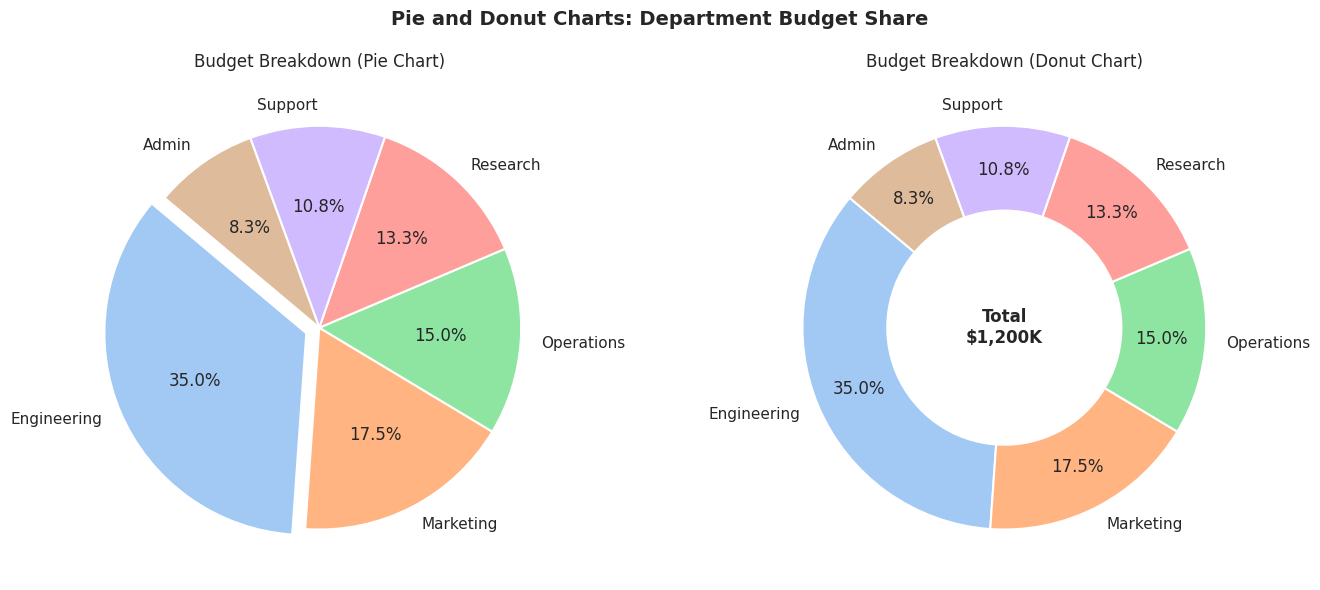

Reproduce this figure in Python.
"""Experiment 6: Pie and Donut Charts for Budget Allocation."""

import matplotlib.pyplot as plt
import pandas as pd
import seaborn as sns


def build_budget_data() -> pd.DataFrame:
    """Create a sample annual department budget allocation dataset."""
    return pd.DataFrame(
        {
            "Category": [
                "Engineering",
                "Marketing",
                "Operations",
                "Research",
                "Support",
                "Admin",
            ],
            "Budget_K": [420, 210, 180, 160, 130, 100],
        }
    )


def main() -> None:
    sns.set_theme(style="white")
    df = build_budget_data()
    df["Share_Pct"] = (df["Budget_K"] / df["Budget_K"].sum() * 100).round(1)
    print("=== Experiment 6: Budget Allocation Summary ===")
    print(df.to_string(index=False))

    colors = sns.color_palette("pastel", len(df))
    explode = [0.07 if i == 0 else 0.0 for i in range(len(df))]

    fig, axes = plt.subplots(1, 2, figsize=(14, 6))

    axes[0].pie(
        df["Budget_K"],
        labels=df["Category"],
        autopct="%1.1f%%",
        startangle=140,
        explode=explode,
        colors=colors,
        wedgeprops={"edgecolor": "white", "linewidth": 1.5},
    )
    axes[0].set_title("Budget Breakdown (Pie Chart)")

    axes[1].pie(
        df["Budget_K"],
        labels=df["Category"],
        autopct="%1.1f%%",
        pctdistance=0.78,
        startangle=140,
        colors=colors,
        wedgeprops={"width": 0.42, "edgecolor": "white", "linewidth": 1.5},
    )
    total_budget = df["Budget_K"].sum()
    axes[1].text(
        0,
        0,
        f"Total\n${total_budget:,}K",
        ha="center",
        va="center",
        fontsize=12,
        fontweight="bold",
    )
    axes[1].set_title("Budget Breakdown (Donut Chart)")

    fig.suptitle("Pie and Donut Charts: Department Budget Share", fontsize=14, fontweight="bold")
    plt.tight_layout()
    plt.show()


if __name__ == "__main__":
    main()
